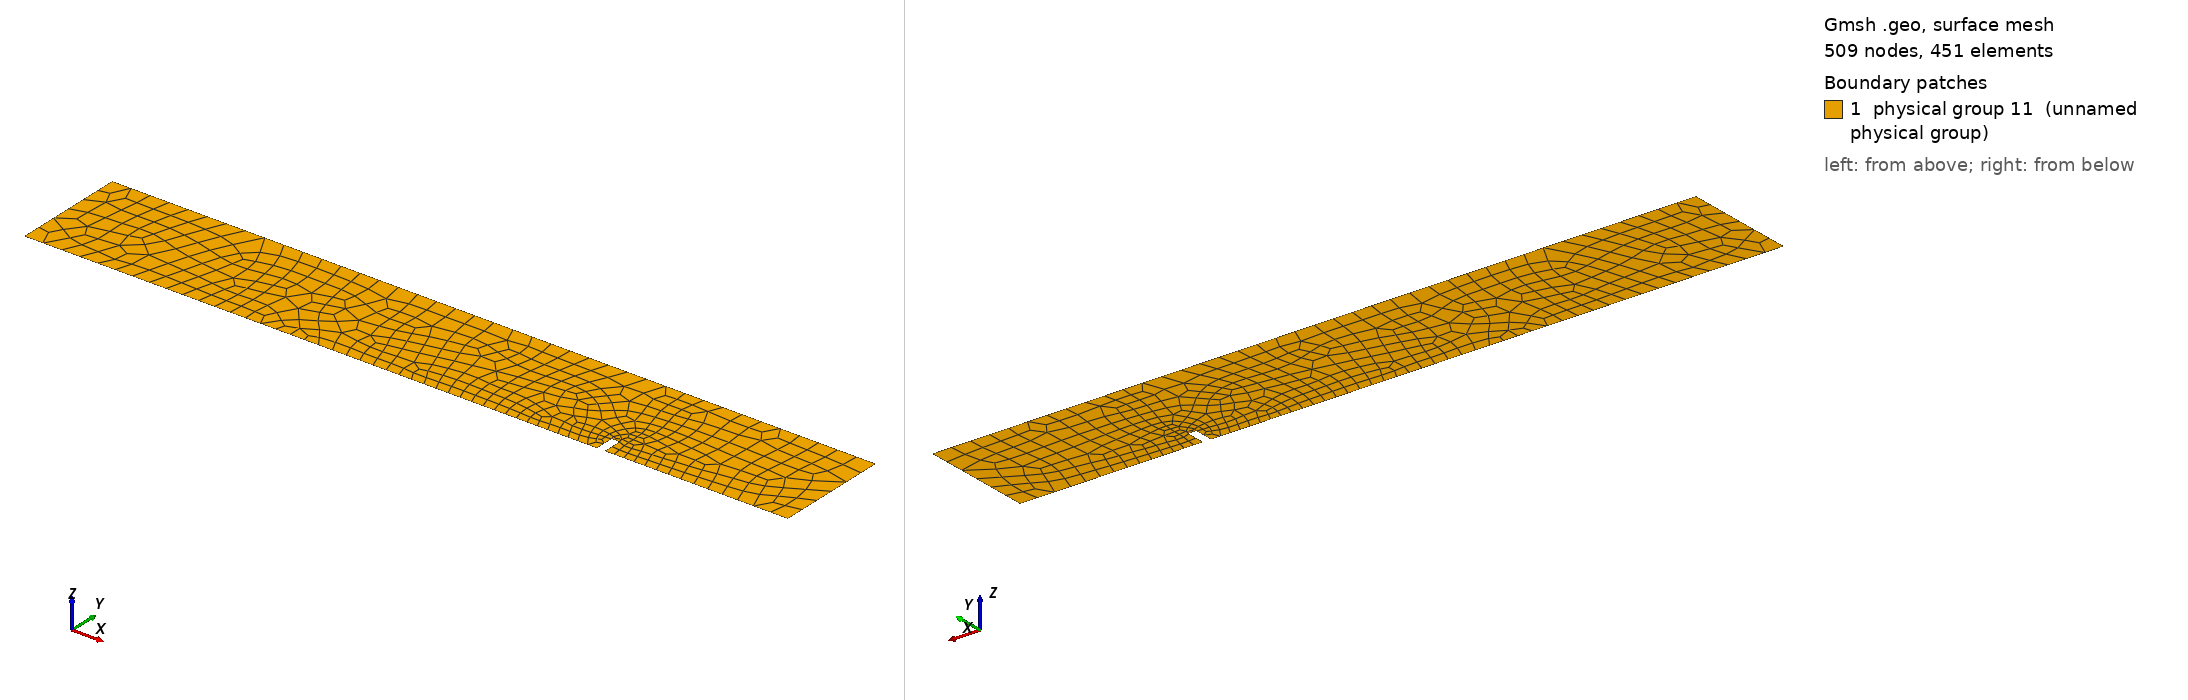

Gmsh geometry script, surface-meshed: 509 nodes, 451 surface elements. Boundary patches (legend numbers): 1 physical group 11 (unnamed physical group). Left view from above one corner, right view from below the opposite corner. Legend entries are the model's physical surfaces. The drawing asked Gmsh for element sizes between 1% and 20% of the model's largest extent; the script's own settings can give other sizes.

=== tubeSurfaceLibre.geo (drawn) ===
// Gmsh project created on Tue Sep 09 13:41:01 2014
dx = 0.05;
dxMarche = 0.025;

Point(1) = {0, 0, 0, dx};
Point(2) = {2, 0, 0, dx};
Point(3) = {2, 0.3, 0, dx};
Point(4) = {0, 0.3, 0, dx};
Point(5) = {1.5, 0, 0, dxMarche};
Point(6) = {1.52, 0, 0, dxMarche};
Point(7) = {1.5, 0.05, 0, dxMarche};
Point(8) = {1.52, 0.05, 0, dxMarche};


Line(1) = {4, 3};
Line(2) = {3, 2};
Line(3) = {2, 6};
Line(4) = {1, 4};
Line(5) = {5, 7};
Line(6) = {7, 8};
Line(7) = {8, 6};
Line(8) = {1, 5};
Line Loop(9) = {4, 1, 2, 3, -7, -6, -5, -8};
Plane Surface(10) = {9};
Physical Surface(11) = {10};
Physical Line(1) = {8, 4, 1, 3, 7, 6, 5};
Physical Line(2) = {2};

Recombine Surface {10};
